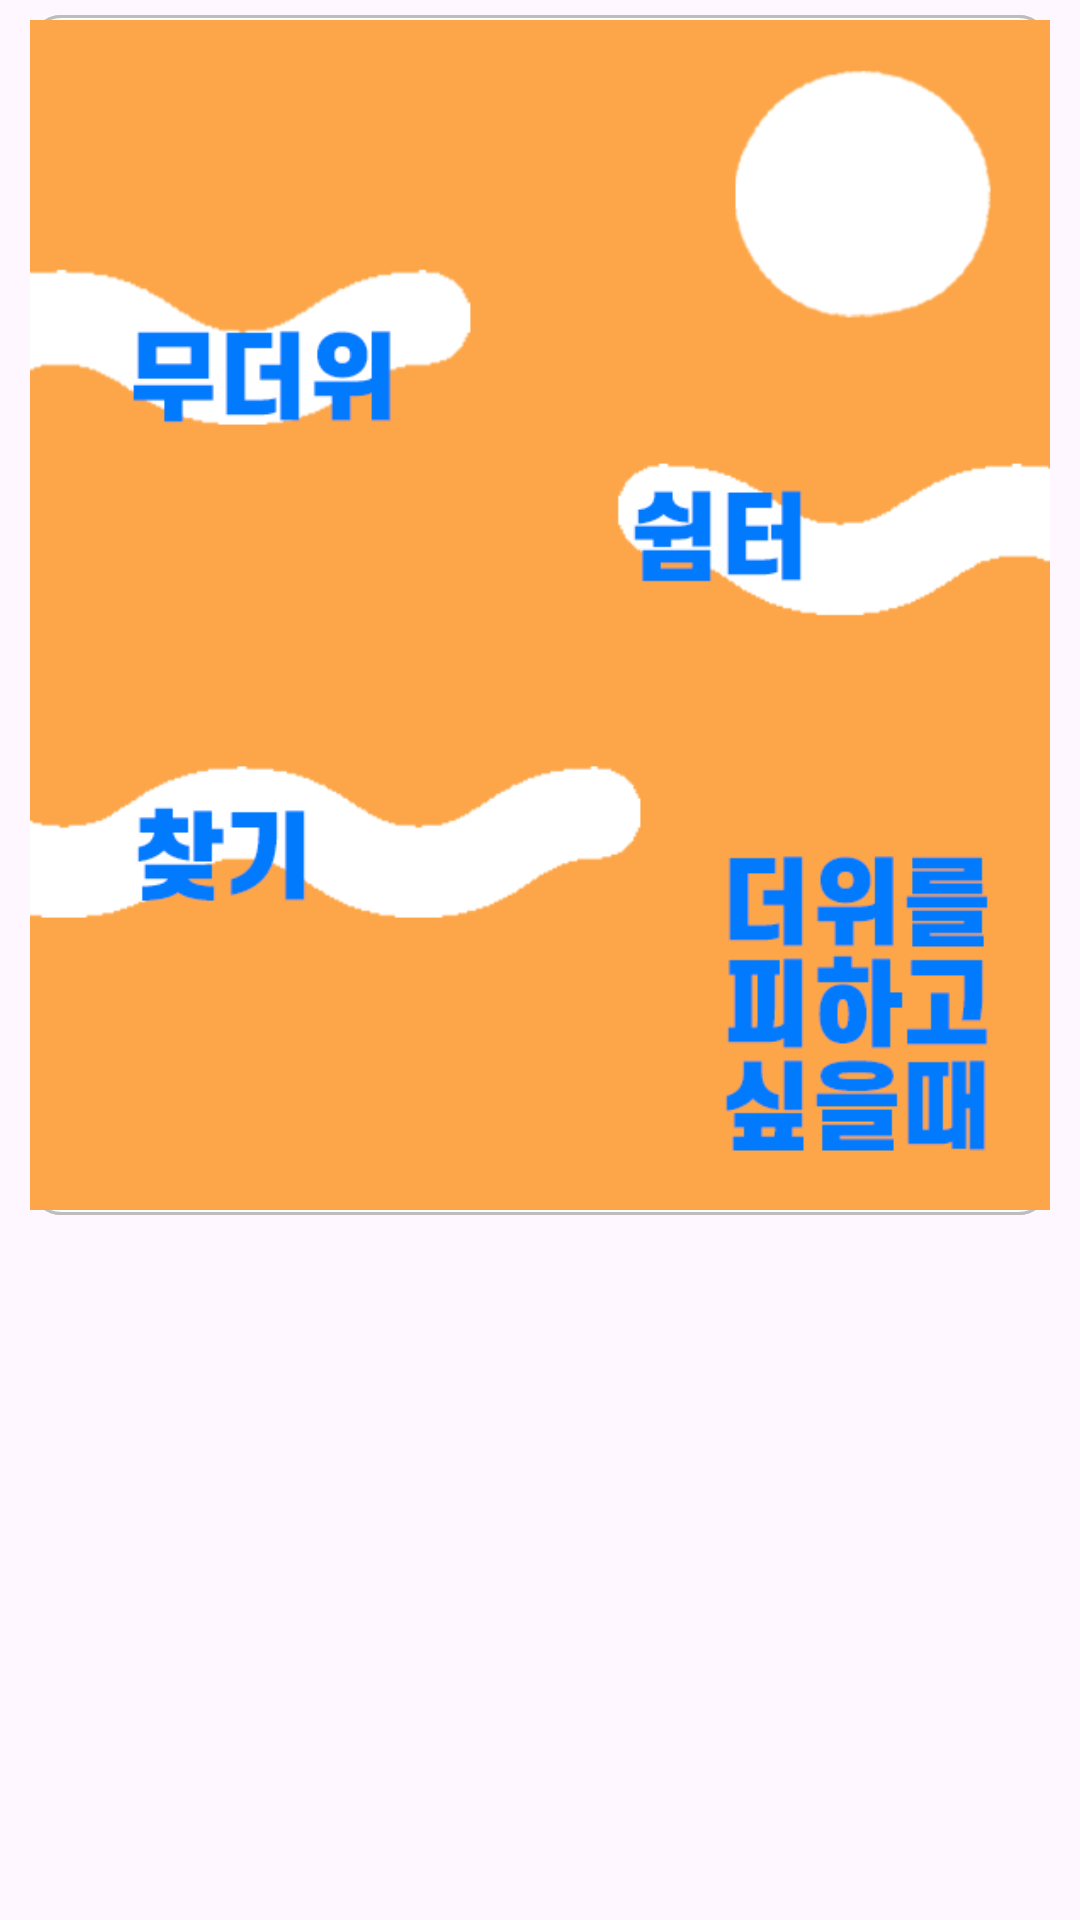

Here is an Android app screen rendered from its layout file. Give the layout XML and the strings, colors and styles it references.
<!-- AndroidManifest.xml: application theme Theme.Projec7 -->
<!-- res/layout/fragment_viewholder_2.xml -->
<?xml version="1.0" encoding="utf-8"?>
<LinearLayout
    xmlns:android="http://schemas.android.com/apk/res/android"
    android:layout_width="match_parent"
    android:layout_height="match_parent"
    android:layout_gravity="center"
    android:orientation="vertical"
    xmlns:app="http://schemas.android.com/apk/res-auto">

    <LinearLayout
        android:id="@+id/layout_img_border"
        android:layout_gravity="center"
        android:layout_width="wrap_content"
        android:layout_height="wrap_content"
        android:layout_margin="5dp"
        android:background="@drawable/square_background_border_black"
        >

        <ImageView
            android:id="@+id/imageView1"
            android:layout_width="340dp"
            android:layout_height="400dp"
            android:layout_gravity="center"
            android:src="@drawable/hot2"
            android:background="@drawable/square_background_border_black"
            />
    </LinearLayout>

</LinearLayout>
<!-- resources referenced by this layout -->
<resources>
  <!-- drawable hot2: png bitmap (drawable, 28162 bytes) -->
  <!-- drawable square_background_border_black (drawable) -->
  <?xml version="1.0" encoding="utf-8"?>
  <shape xmlns:android="http://schemas.android.com/apk/res/android"
      android:shape="rectangle" >
      <solid android:color="@color/white" />
      <corners
          android:radius="10dp"/>
      <stroke
          android:width="1dp"
          android:color="#BDBDBD" />
  </shape>
  <style name="Theme.Projec7" parent="Base.Theme.Projec7" />
  <color name="white">#FFFFFFFF</color>
  <style name="Base.Theme.Projec7" parent="Theme.Material3.DayNight.NoActionBar">
          
          
          <item name="android:textViewStyle">@style/customTextViewFontStyle</item>
          <item name="android:buttonStyle">@style/customButtonFontStyle</item>
          <item name="android:editTextStyle">@style/customEditTextFontStyle</item>
          <item name="android:radioButtonStyle">@style/customRadioButtonFontStyle</item>
          <item name="android:checkboxStyle">@style/customCheckboxFontStyle</item>
  
          // 상태 바 변경
          <item name="android:statusBarColor" tools:targetApi="l">#000000</item>
          <item name="android:windowLightStatusBar">true</item>
      </style>
  <style name="customTextViewFontStyle" parent="@android:style/Widget.DeviceDefault.TextView">
          <item name="android:fontFamily">@font/notobold</item>
      </style>
  <style name="customButtonFontStyle" parent="@android:style/Widget.DeviceDefault.Button.Borderless">
          <item name="android:fontFamily">@font/notobold</item>
      </style>
  <style name="customEditTextFontStyle" parent="@android:style/Widget.DeviceDefault.EditText">
          <item name="android:fontFamily">@font/notobold</item>
          <item name="android:textColor">@color/black</item>
      </style>
  <style name="customRadioButtonFontStyle" parent="@android:style/Widget.DeviceDefault.CompoundButton.RadioButton">
          <item name="android:fontFamily">@font/notobold</item>
      </style>
  <style name="customCheckboxFontStyle" parent="@android:style/Widget.DeviceDefault.CompoundButton.CheckBox">
          <item name="android:fontFamily">@font/notobold</item>
      </style>
  <color name="black">#FF000000</color>
</resources>
